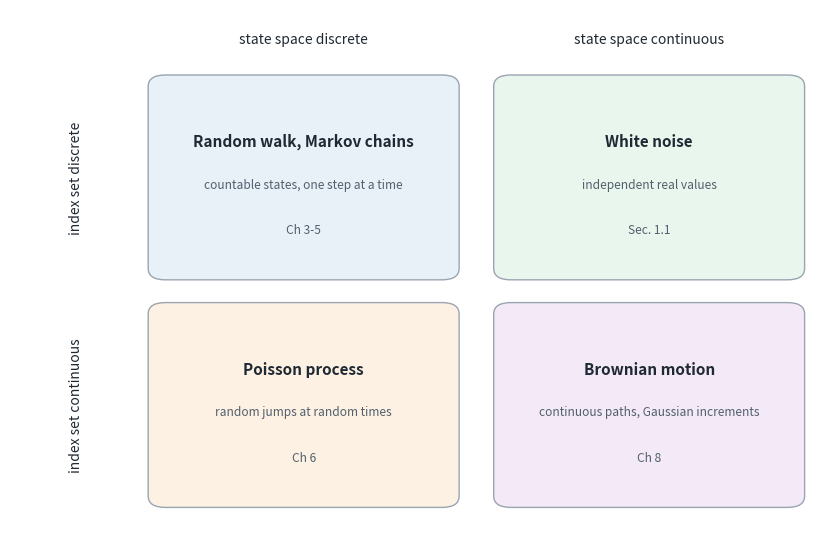

The matplotlib source for this figure: (Note: this script raises an exception after producing the figure.)
#!/usr/bin/env python3
"""Figure: the four quadrants of (index set x state space).

Layout
------
A 2 x 2 grid of rounded boxes.

- rows: discrete / continuous index set (time)
- columns: discrete / continuous state space

Each cell names one canonical process and the place where this note treats it.

Output: img/process-classification.svg
"""

from pathlib import Path

import matplotlib

matplotlib.use("Agg")
import matplotlib.pyplot as plt
from matplotlib.patches import FancyBboxPatch

INK = "#1f2933"
MUTED = "#52606d"
EDGE = "#9aa5b1"
FILLS = ["#e8f1f8", "#e9f6ee", "#fdf1e3", "#f3e9f7"]

# (column, row, title, description, location, fill)
CELLS = [
    (0, 1, "Random walk, Markov chains", "countable states, one step at a time", "Ch 3-5", FILLS[0]),
    (1, 1, "White noise", "independent real values", "Sec. 1.1", FILLS[1]),
    (0, 0, "Poisson process", "random jumps at random times", "Ch 6", FILLS[2]),
    (1, 0, "Brownian motion", "continuous paths, Gaussian increments", "Ch 8", FILLS[3]),
]

fig, ax = plt.subplots(figsize=(9.2, 6.0))
ax.set_xlim(-0.35, 2.02)
ax.set_ylim(-0.08, 2.24)
ax.axis("off")

for col, row, title, desc, where, fill in CELLS:
    ax.add_patch(
        FancyBboxPatch(
            (col + 0.05, row + 0.05),
            0.90,
            0.90,
            boxstyle="round,pad=0.0,rounding_size=0.05",
            linewidth=1.0,
            edgecolor=EDGE,
            facecolor=fill,
        )
    )
    cx = col + 0.50
    ax.text(cx, row + 0.66, title, ha="center", va="center", fontsize=11.0,
            fontweight="bold", color=INK)
    ax.text(cx, row + 0.47, desc, ha="center", va="center", fontsize=8.6,
            color=MUTED)
    ax.text(cx, row + 0.27, where, ha="center", va="center", fontsize=8.6,
            color=MUTED, style="italic")

ax.text(0.50, 2.11, "state space discrete", ha="center", va="center",
        fontsize=10.0, color=INK)
ax.text(1.50, 2.11, "state space continuous", ha="center", va="center",
        fontsize=10.0, color=INK)
ax.text(-0.16, 1.50, "index set discrete", ha="center", va="center",
        rotation=90, fontsize=10.0, color=INK)
ax.text(-0.16, 0.50, "index set continuous", ha="center", va="center",
        rotation=90, fontsize=10.0, color=INK)

fig.subplots_adjust(left=0.10, right=0.99, top=0.94, bottom=0.06)

out = Path(__file__).resolve().parent.parent / "img" / "process-classification.svg"
fig.savefig(out, format="svg")
fig.savefig(out.with_suffix(".png"), format="png", dpi=140)
print("written:", out)
